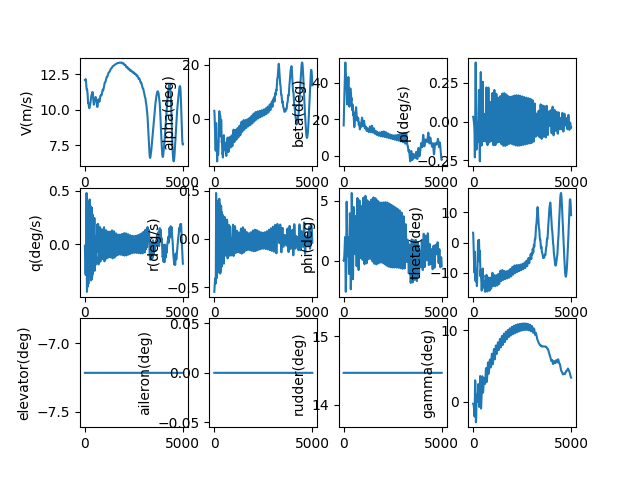

Values plotted in this chart, from the file beside it:
, V(m/s), alpha(deg), beta(deg), p(deg/s), q(deg/s), r(deg/s), phi(deg), theta(deg), elevator(deg), aileron(deg), rudder(deg), gamma(deg), pb, qc, rb, CD_act, CL_act, Cm_act, CY_act, Cr_act, Cn_act
1.0, 12.11, 2.962, 16.7, 0.031, -0.01343, -0.5476, -0.0003214, 3.235, -7.216, 0.0, 14.46, -0.2731, 0.08821, -0.03821, -1.558, 0.03962, -0.003412, 0.1092, -0.1823, 0.002685, -0.001325
2.0, 12.11, 2.941, 17.24, 0.03092, -0.0268, -0.547, -0.0002065, 3.215, -7.216, 0.0, 14.46, -0.2738, 0.08798, -0.07627, -1.557, 0.03961, -0.004566, 0.1113, -0.1889, 0.002716, -0.002769
3.0, 12.11, 2.906, 17.78, 0.03079, -0.04008, -0.5459, 0.0001063, 3.181, -7.216, 0.0, 14.46, -0.2746, 0.08761, -0.1141, -1.554, 0.03958, -0.005841, 0.113, -0.1952, 0.002768, -0.004333
4.0, 12.11, 2.859, 18.31, 0.0306, -0.05324, -0.5444, 0.0007156, 3.134, -7.216, 0.0, 14.46, -0.2754, 0.08709, -0.1515, -1.549, 0.03952, -0.007232, 0.1143, -0.2013, 0.00284, -0.006013
5.0, 12.1, 2.798, 18.85, 0.03037, -0.06623, -0.5425, 0.001719, 3.075, -7.216, 0.0, 14.46, -0.2763, 0.08644, -0.1885, -1.544, 0.03943, -0.008734, 0.1152, -0.2071, 0.002931, -0.007808
6.0, 12.1, 2.725, 19.38, 0.0301, -0.07903, -0.5402, 0.00321, 3.002, -7.216, 0.0, 14.46, -0.2774, 0.08566, -0.2249, -1.538, 0.03931, -0.01034, 0.1158, -0.2127, 0.003042, -0.009714
7.0, 12.1, 2.638, 19.91, 0.02978, -0.09161, -0.5376, 0.005281, 2.917, -7.216, 0.0, 14.46, -0.2786, 0.08476, -0.2607, -1.53, 0.03916, -0.01205, 0.1159, -0.2179, 0.003172, -0.01173
8.0, 12.1, 2.539, 20.43, 0.02942, -0.1039, -0.5346, 0.008017, 2.819, -7.216, 0.0, 14.46, -0.28, 0.08374, -0.2959, -1.522, 0.03898, -0.01385, 0.1157, -0.2229, 0.003321, -0.01385
9.0, 12.1, 2.427, 20.95, 0.02902, -0.116, -0.5313, 0.0115, 2.709, -7.216, 0.0, 14.46, -0.2817, 0.0826, -0.3302, -1.512, 0.03877, -0.01574, 0.1151, -0.2275, 0.003489, -0.01606
10.0, 12.1, 2.304, 21.47, 0.02858, -0.1278, -0.5276, 0.0158, 2.587, -7.216, 0.0, 14.46, -0.2837, 0.08135, -0.3637, -1.502, 0.03853, -0.01772, 0.1142, -0.2319, 0.003675, -0.01837
11.0, 12.1, 2.168, 21.98, 0.0281, -0.1392, -0.5237, 0.021, 2.454, -7.216, 0.0, 14.46, -0.286, 0.08, -0.3963, -1.491, 0.03827, -0.01977, 0.1128, -0.2358, 0.003879, -0.02077
12.0, 12.1, 2.021, 22.49, 0.02759, -0.1503, -0.5195, 0.02714, 2.309, -7.216, 0.0, 14.46, -0.2887, 0.07853, -0.4279, -1.479, 0.03797, -0.0219, 0.1111, -0.2395, 0.0041, -0.02325
13.0, 12.1, 1.862, 23, 0.02704, -0.1611, -0.5151, 0.03428, 2.154, -7.216, 0.0, 14.46, -0.2919, 0.07697, -0.4584, -1.466, 0.03765, -0.0241, 0.109, -0.2428, 0.004337, -0.02581
14.0, 12.1, 1.692, 23.5, 0.02646, -0.1714, -0.5105, 0.04248, 1.988, -7.216, 0.0, 14.46, -0.2956, 0.0753, -0.488, -1.453, 0.0373, -0.02636, 0.1065, -0.2457, 0.004591, -0.02844
15.0, 12.1, 1.512, 23.99, 0.02584, -0.1814, -0.5058, 0.05176, 1.812, -7.216, 0.0, 14.46, -0.2997, 0.07353, -0.5164, -1.439, 0.03692, -0.02868, 0.1036, -0.2484, 0.004861, -0.03113
16.0, 12.11, 1.322, 24.48, 0.02518, -0.191, -0.5009, 0.06215, 1.626, -7.216, 0.0, 14.46, -0.3045, 0.07167, -0.5436, -1.425, 0.03651, -0.03105, 0.1004, -0.2506, 0.005146, -0.03387
17.0, 12.11, 1.121, 24.97, 0.0245, -0.2002, -0.4958, 0.07368, 1.431, -7.216, 0.0, 14.46, -0.3099, 0.0697, -0.5696, -1.411, 0.03608, -0.03347, 0.09687, -0.2525, 0.005445, -0.03667
18.0, 12.11, 0.9114, 25.45, 0.02377, -0.2089, -0.4908, 0.08635, 1.227, -7.216, 0.0, 14.46, -0.3159, 0.06764, -0.5944, -1.396, 0.03563, -0.03594, 0.09298, -0.2541, 0.005758, -0.03951
19.0, 12.11, 0.6924, 25.92, 0.02302, -0.2172, -0.4856, 0.1002, 1.015, -7.216, 0.0, 14.46, -0.3225, 0.06548, -0.618, -1.381, 0.03515, -0.03845, 0.08875, -0.2553, 0.006085, -0.04238
20.0, 12.11, 0.4647, 26.39, 0.02223, -0.2251, -0.4805, 0.1152, 0.7946, -7.216, 0.0, 14.46, -0.3299, 0.06322, -0.6402, -1.367, 0.03464, -0.04099, 0.0842, -0.2561, 0.006424, -0.04529
21.0, 12.12, 0.2288, 26.86, 0.0214, -0.2325, -0.4753, 0.1313, 0.5668, -7.216, 0.0, 14.46, -0.338, 0.06086, -0.6611, -1.352, 0.03412, -0.04357, 0.07933, -0.2566, 0.006775, -0.04821
22.0, 12.12, -0.0149, 27.31, 0.02054, -0.2395, -0.4702, 0.1485, 0.332, -7.216, 0.0, 14.46, -0.3469, 0.0584, -0.6807, -1.337, 0.0336, -0.0462, 0.07418, -0.2574, 0.007144, -0.05106
23.0, 12.12, -0.266, 27.77, 0.01966, -0.2459, -0.4652, 0.1669, 0.09052, -7.216, 0.0, 14.46, -0.3565, 0.05586, -0.699, -1.322, 0.03344, -0.04925, 0.06901, -0.2668, 0.007629, -0.05241
24.0, 12.12, -0.5239, 28.22, 0.01874, -0.252, -0.4602, 0.1864, -0.157, -7.216, 0.0, 14.46, -0.3668, 0.05326, -0.7159, -1.308, 0.03328, -0.05234, 0.06359, -0.2764, 0.008127, -0.0537
25.0, 12.13, -0.7882, 28.66, 0.01781, -0.2575, -0.4554, 0.2069, -0.4102, -7.216, 0.0, 14.46, -0.378, 0.05059, -0.7315, -1.294, 0.03311, -0.05548, 0.05791, -0.2862, 0.008638, -0.05494
26.0, 12.13, -1.058, 29.09, 0.01685, -0.2626, -0.4507, 0.2285, -0.6686, -7.216, 0.0, 14.46, -0.3899, 0.04785, -0.7457, -1.28, 0.03293, -0.05865, 0.052, -0.2963, 0.009161, -0.0561
27.0, 12.13, -1.334, 29.53, 0.01586, -0.2672, -0.4462, 0.2512, -0.9316, -7.216, 0.0, 14.46, -0.4026, 0.04504, -0.7586, -1.267, 0.03275, -0.06185, 0.04586, -0.3065, 0.009695, -0.0572
28.0, 12.14, -1.615, 29.95, 0.01485, -0.2713, -0.4418, 0.2748, -1.199, -7.216, 0.0, 14.46, -0.4161, 0.04215, -0.7701, -1.254, 0.03257, -0.06509, 0.03951, -0.317, 0.01024, -0.05822
29.0, 12.14, -1.9, 30.37, 0.01381, -0.275, -0.4377, 0.2994, -1.47, -7.216, 0.0, 14.46, -0.4305, 0.0392, -0.7803, -1.242, 0.03238, -0.06834, 0.03295, -0.3276, 0.01079, -0.05918
30.0, 12.14, -2.19, 30.79, 0.01275, -0.2782, -0.4338, 0.3249, -1.744, -7.216, 0.0, 14.46, -0.4456, 0.03616, -0.7891, -1.231, 0.03218, -0.07161, 0.02621, -0.3384, 0.01136, -0.06005
31.0, 12.15, -2.483, 31.2, 0.01165, -0.2809, -0.4301, 0.3514, -2.021, -7.216, 0.0, 14.46, -0.4616, 0.03304, -0.7966, -1.22, 0.03198, -0.07489, 0.01928, -0.3494, 0.01193, -0.06085
32.0, 12.15, -2.779, 31.61, 0.01052, -0.2831, -0.4268, 0.3787, -2.3, -7.216, 0.0, 14.46, -0.4784, 0.02984, -0.8027, -1.21, 0.03179, -0.07817, 0.01219, -0.3606, 0.0125, -0.06157
33.0, 12.15, -3.077, 32.02, 0.009368, -0.2849, -0.4237, 0.4069, -2.582, -7.216, 0.0, 14.46, -0.496, 0.02655, -0.8074, -1.201, 0.03166, -0.08184, 0.005229, -0.3728, 0.01322, -0.062
34.0, 12.16, -3.378, 32.42, 0.008218, -0.2861, -0.4208, 0.4358, -2.864, -7.216, 0.0, 14.46, -0.5143, 0.02329, -0.8108, -1.193, 0.03176, -0.08662, -0.001044, -0.3879, 0.01431, -0.06177
35.0, 12.16, -3.681, 32.81, 0.007086, -0.2869, -0.4183, 0.4656, -3.147, -7.216, 0.0, 14.46, -0.5335, 0.02008, -0.8128, -1.185, 0.03186, -0.0914, -0.007437, -0.4033, 0.01543, -0.06145
36.0, 12.16, -3.984, 33.21, 0.005971, -0.2872, -0.4161, 0.4963, -3.431, -7.216, 0.0, 14.46, -0.5534, 0.01691, -0.8136, -1.179, 0.03196, -0.09617, -0.01394, -0.419, 0.01657, -0.06104
37.0, 12.16, -4.288, 33.6, 0.004872, -0.2871, -0.4142, 0.5278, -3.714, -7.216, 0.0, 14.46, -0.5742, 0.0138, -0.813, -1.173, 0.03207, -0.1009, -0.02054, -0.4348, 0.01773, -0.06055
38.0, 12.17, -4.593, 33.98, 0.003784, -0.2865, -0.4126, 0.5601, -3.997, -7.216, 0.0, 14.46, -0.5958, 0.01072, -0.8113, -1.168, 0.03218, -0.1056, -0.02723, -0.4509, 0.0189, -0.05997
39.0, 12.17, -4.897, 34.37, 0.002706, -0.2855, -0.4112, 0.5934, -4.279, -7.216, 0.0, 14.46, -0.6184, 0.007662, -0.8083, -1.164, 0.03228, -0.1103, -0.034, -0.4672, 0.02009, -0.05931
40.0, 12.17, -5.201, 34.75, 0.001634, -0.2841, -0.4102, 0.6275, -4.559, -7.216, 0.0, 14.46, -0.6419, 0.004627, -0.8042, -1.161, 0.0324, -0.115, -0.04084, -0.4838, 0.02129, -0.05858
41.0, 12.17, -5.504, 35.13, 0.0005652, -0.2822, -0.4094, 0.6626, -4.838, -7.216, 0.0, 14.46, -0.6664, 0.0016, -0.7989, -1.159, 0.03251, -0.1196, -0.04775, -0.5005, 0.0225, -0.05777
42.0, 12.17, -5.806, 35.51, -0.0005054, -0.2799, -0.409, 0.6985, -5.114, -7.216, 0.0, 14.46, -0.6919, -0.00143, -0.7924, -1.158, 0.03263, -0.1242, -0.05472, -0.5174, 0.02373, -0.05689
43.0, 12.17, -6.106, 35.89, -0.001579, -0.2772, -0.4088, 0.7354, -5.388, -7.216, 0.0, 14.46, -0.7185, -0.00447, -0.7847, -1.157, 0.03298, -0.1288, -0.06158, -0.5345, 0.02508, -0.05604
44.0, 12.17, -6.404, 36.27, -0.002633, -0.2741, -0.4088, 0.7731, -5.658, -7.216, 0.0, 14.46, -0.7462, -0.007454, -0.7758, -1.157, 0.03375, -0.1336, -0.06821, -0.5519, 0.02668, -0.05528
45.0, 12.17, -6.7, 36.65, -0.003666, -0.2705, -0.4092, 0.8118, -5.925, -7.216, 0.0, 14.46, -0.7751, -0.01038, -0.7659, -1.158, 0.03452, -0.1383, -0.07486, -0.5695, 0.02829, -0.05446
46.0, 12.17, -6.992, 37.02, -0.004683, -0.2666, -0.4098, 0.8515, -6.187, -7.216, 0.0, 14.46, -0.8052, -0.01326, -0.7548, -1.16, 0.03528, -0.1429, -0.08155, -0.5872, 0.02991, -0.05357
47.0, 12.16, -7.282, 37.4, -0.005691, -0.2622, -0.4106, 0.8922, -6.445, -7.216, 0.0, 14.46, -0.8365, -0.01612, -0.7427, -1.163, 0.03603, -0.1474, -0.08824, -0.605, 0.03153, -0.05262
48.0, 12.16, -7.568, 37.77, -0.006698, -0.2574, -0.4117, 0.9338, -6.699, -7.216, 0.0, 14.46, -0.8692, -0.01898, -0.7294, -1.166, 0.03677, -0.1519, -0.09495, -0.6229, 0.03316, -0.05161
49.0, 12.15, -7.85, 38.15, -0.007711, -0.2522, -0.4129, 0.9765, -6.947, -7.216, 0.0, 14.46, -0.9033, -0.02186, -0.7149, -1.171, 0.0375, -0.1562, -0.1017, -0.6409, 0.03479, -0.05056
50.0, 12.15, -8.128, 38.53, -0.008738, -0.2466, -0.4144, 1.02, -7.189, -7.216, 0.0, 14.46, -0.9388, -0.02478, -0.6994, -1.175, 0.03822, -0.1604, -0.1084, -0.659, 0.03641, -0.04946
51.0, 12.14, -8.401, 38.9, -0.009788, -0.2405, -0.4161, 1.065, -7.425, -7.216, 0.0, 14.46, -0.9758, -0.02778, -0.6826, -1.181, 0.03893, -0.1645, -0.1151, -0.6771, 0.03803, -0.04831
52.0, 12.13, -8.668, 39.28, -0.01087, -0.234, -0.4179, 1.11, -7.654, -7.216, 0.0, 14.46, -1.014, -0.03087, -0.6645, -1.187, 0.03962, -0.1685, -0.1218, -0.6953, 0.03965, -0.04713
53.0, 12.12, -8.931, 39.66, -0.01199, -0.227, -0.42, 1.156, -7.876, -7.216, 0.0, 14.46, -1.054, -0.03407, -0.6452, -1.194, 0.0403, -0.1723, -0.1285, -0.7134, 0.04125, -0.04592
54.0, 12.11, -9.187, 40.04, -0.01317, -0.2195, -0.4222, 1.203, -8.091, -7.216, 0.0, 14.46, -1.096, -0.03745, -0.6245, -1.201, 0.0415, -0.1766, -0.1346, -0.7288, 0.0426, -0.04535
55.0, 12.1, -9.436, 40.42, -0.01444, -0.2115, -0.4246, 1.251, -8.297, -7.216, 0.0, 14.46, -1.139, -0.04111, -0.6022, -1.209, 0.04286, -0.1809, -0.1404, -0.7431, 0.04384, -0.04499
56.0, 12.09, -9.679, 40.8, -0.01581, -0.2029, -0.4271, 1.3, -8.495, -7.216, 0.0, 14.46, -1.184, -0.04507, -0.5784, -1.218, 0.04418, -0.185, -0.1463, -0.7574, 0.04506, -0.04458
57.0, 12.07, -9.913, 41.19, -0.0173, -0.1937, -0.4298, 1.349, -8.683, -7.216, 0.0, 14.46, -1.23, -0.04937, -0.5528, -1.227, 0.04545, -0.1889, -0.1521, -0.7717, 0.04627, -0.04413
58.0, 12.05, -10.14, 41.57, -0.01891, -0.1838, -0.4327, 1.398, -8.862, -7.216, 0.0, 14.46, -1.277, -0.05404, -0.5252, -1.237, 0.04666, -0.1925, -0.158, -0.7858, 0.04745, -0.04364
59.0, 12.04, -10.36, 41.96, -0.02065, -0.1731, -0.4357, 1.447, -9.029, -7.216, 0.0, 14.46, -1.326, -0.05911, -0.4954, -1.247, 0.04782, -0.1959, -0.1639, -0.8, 0.04861, -0.04313
60.0, 12.02, -10.56, 42.35, -0.02254, -0.1616, -0.4388, 1.496, -9.186, -7.216, 0.0, 14.46, -1.376, -0.0646, -0.4633, -1.258, 0.04891, -0.199, -0.1697, -0.8139, 0.04973, -0.04259
... 4,940 more rows
